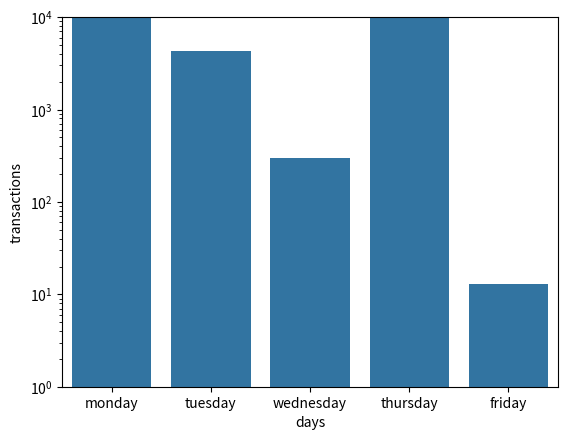

The matplotlib source for this figure:
import pandas as pd
import matplotlib.pyplot as plt
import seaborn as sns



data = {"days":["monday","tuesday","wednesday","thursday","friday"], "transactions":[12299,4320,297,299000,13]}
data_table = pd.DataFrame(data)
print(data_table)

plot = sns.barplot(data=data_table, x= "days", y= "transactions")

# Setting the y axis scale to be logarithmic instead of the normal linear.
plot.set_yscale("log")
# Setting the min and max limit to be displayed on y axis
plot.set_ylim(1,10000)

plt.show()